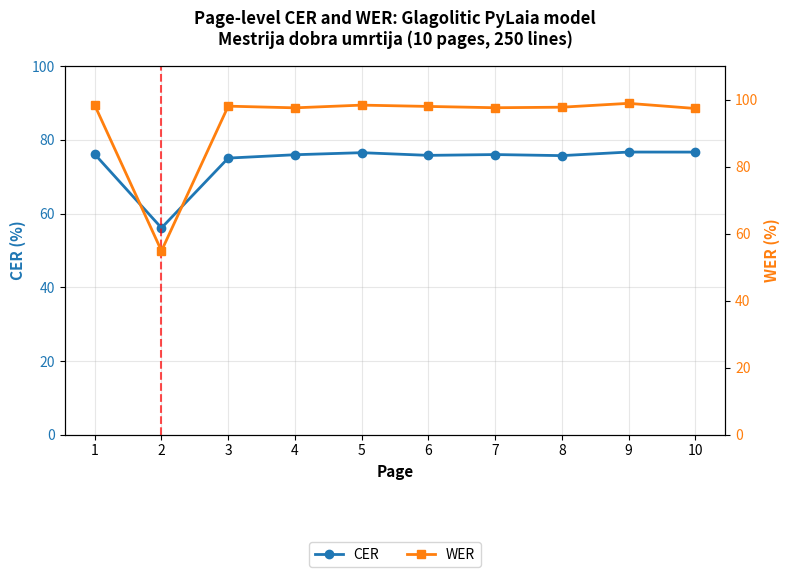

Write the Python code that produced this figure.
import pandas as pd
import matplotlib.pyplot as plt
import numpy as np

# Podaci
data = {
    'Page': [1,2,3,4,5,6,7,8,9,10],
    'CER': [76.10,56.11,75.06,75.97,76.53,75.80,76.02,75.73,76.70,76.69],
    'WER': [98.32,54.87,98.07,97.57,98.38,97.99,97.60,97.76,98.91,97.38]
}

df = pd.DataFrame(data)

# Kreiranje grafikona
fig, ax1 = plt.subplots(figsize=(8, 5))

# Lijeva os - CER (plava)
color_cer = 'tab:blue'
line1 = ax1.plot(df['Page'], df['CER'], color=color_cer, marker='o', linewidth=2, markersize=6, label='CER')
ax1.set_xlabel('Page', fontsize=11, fontweight='bold')
ax1.set_ylabel('CER (%)', color=color_cer, fontsize=11, fontweight='bold')
ax1.tick_params(axis='y', labelcolor=color_cer)
ax1.set_ylim(0, 100)
ax1.grid(True, alpha=0.3)

# Desna os - WER (narančasta)
ax2 = ax1.twinx()
color_wer = 'tab:orange'
line2 = ax2.plot(df['Page'], df['WER'], color=color_wer, marker='s', linewidth=2, markersize=6, label='WER')
ax2.set_ylabel('WER (%)', color=color_wer, fontsize=11, fontweight='bold')
ax2.tick_params(axis='y', labelcolor=color_wer)
ax2.set_ylim(0, 110)

# Outlier Page 2 - CRVENA CRTA
ax1.axvline(x=2, color='red', linestyle='--', alpha=0.7, linewidth=1.5, label='Page 2 outlier')

# NASLOV
plt.title('Page-level CER and WER: Glagolitic PyLaia model\nMestrija dobra umrtija (10 pages, 250 lines)', 
          fontsize=12, fontweight='bold', pad=15)

# LEGENDA 
lines = line1 + line2
labels = ['CER', 'WER', 'Page 2 outlier']
fig.legend(lines, labels, loc='upper center', bbox_to_anchor=(0.5, -0.08), ncol=3, fontsize=10)

plt.tight_layout()
plt.xticks(df['Page'])

# SPREMI
plt.savefig('mestrija_cer_wer.png', dpi=150, bbox_inches='tight', facecolor='white')
plt.savefig('mestrija_cer_wer_small.png', dpi=100, bbox_inches='tight')
plt.show()

print(" Grafikoni spremljeni:")
print(" mestiija_cer_wer.png (150 DPI)")
print(" mestiija_cer_wer_small.png (100 DPI)")
print(f"Mean CER: {df['CER'].mean():.2f}% (σ={df['CER'].std():.2f}%)")
print(f"Mean WER: {df['WER'].mean():.2f}% (σ={df['WER'].std():.2f}%)")
